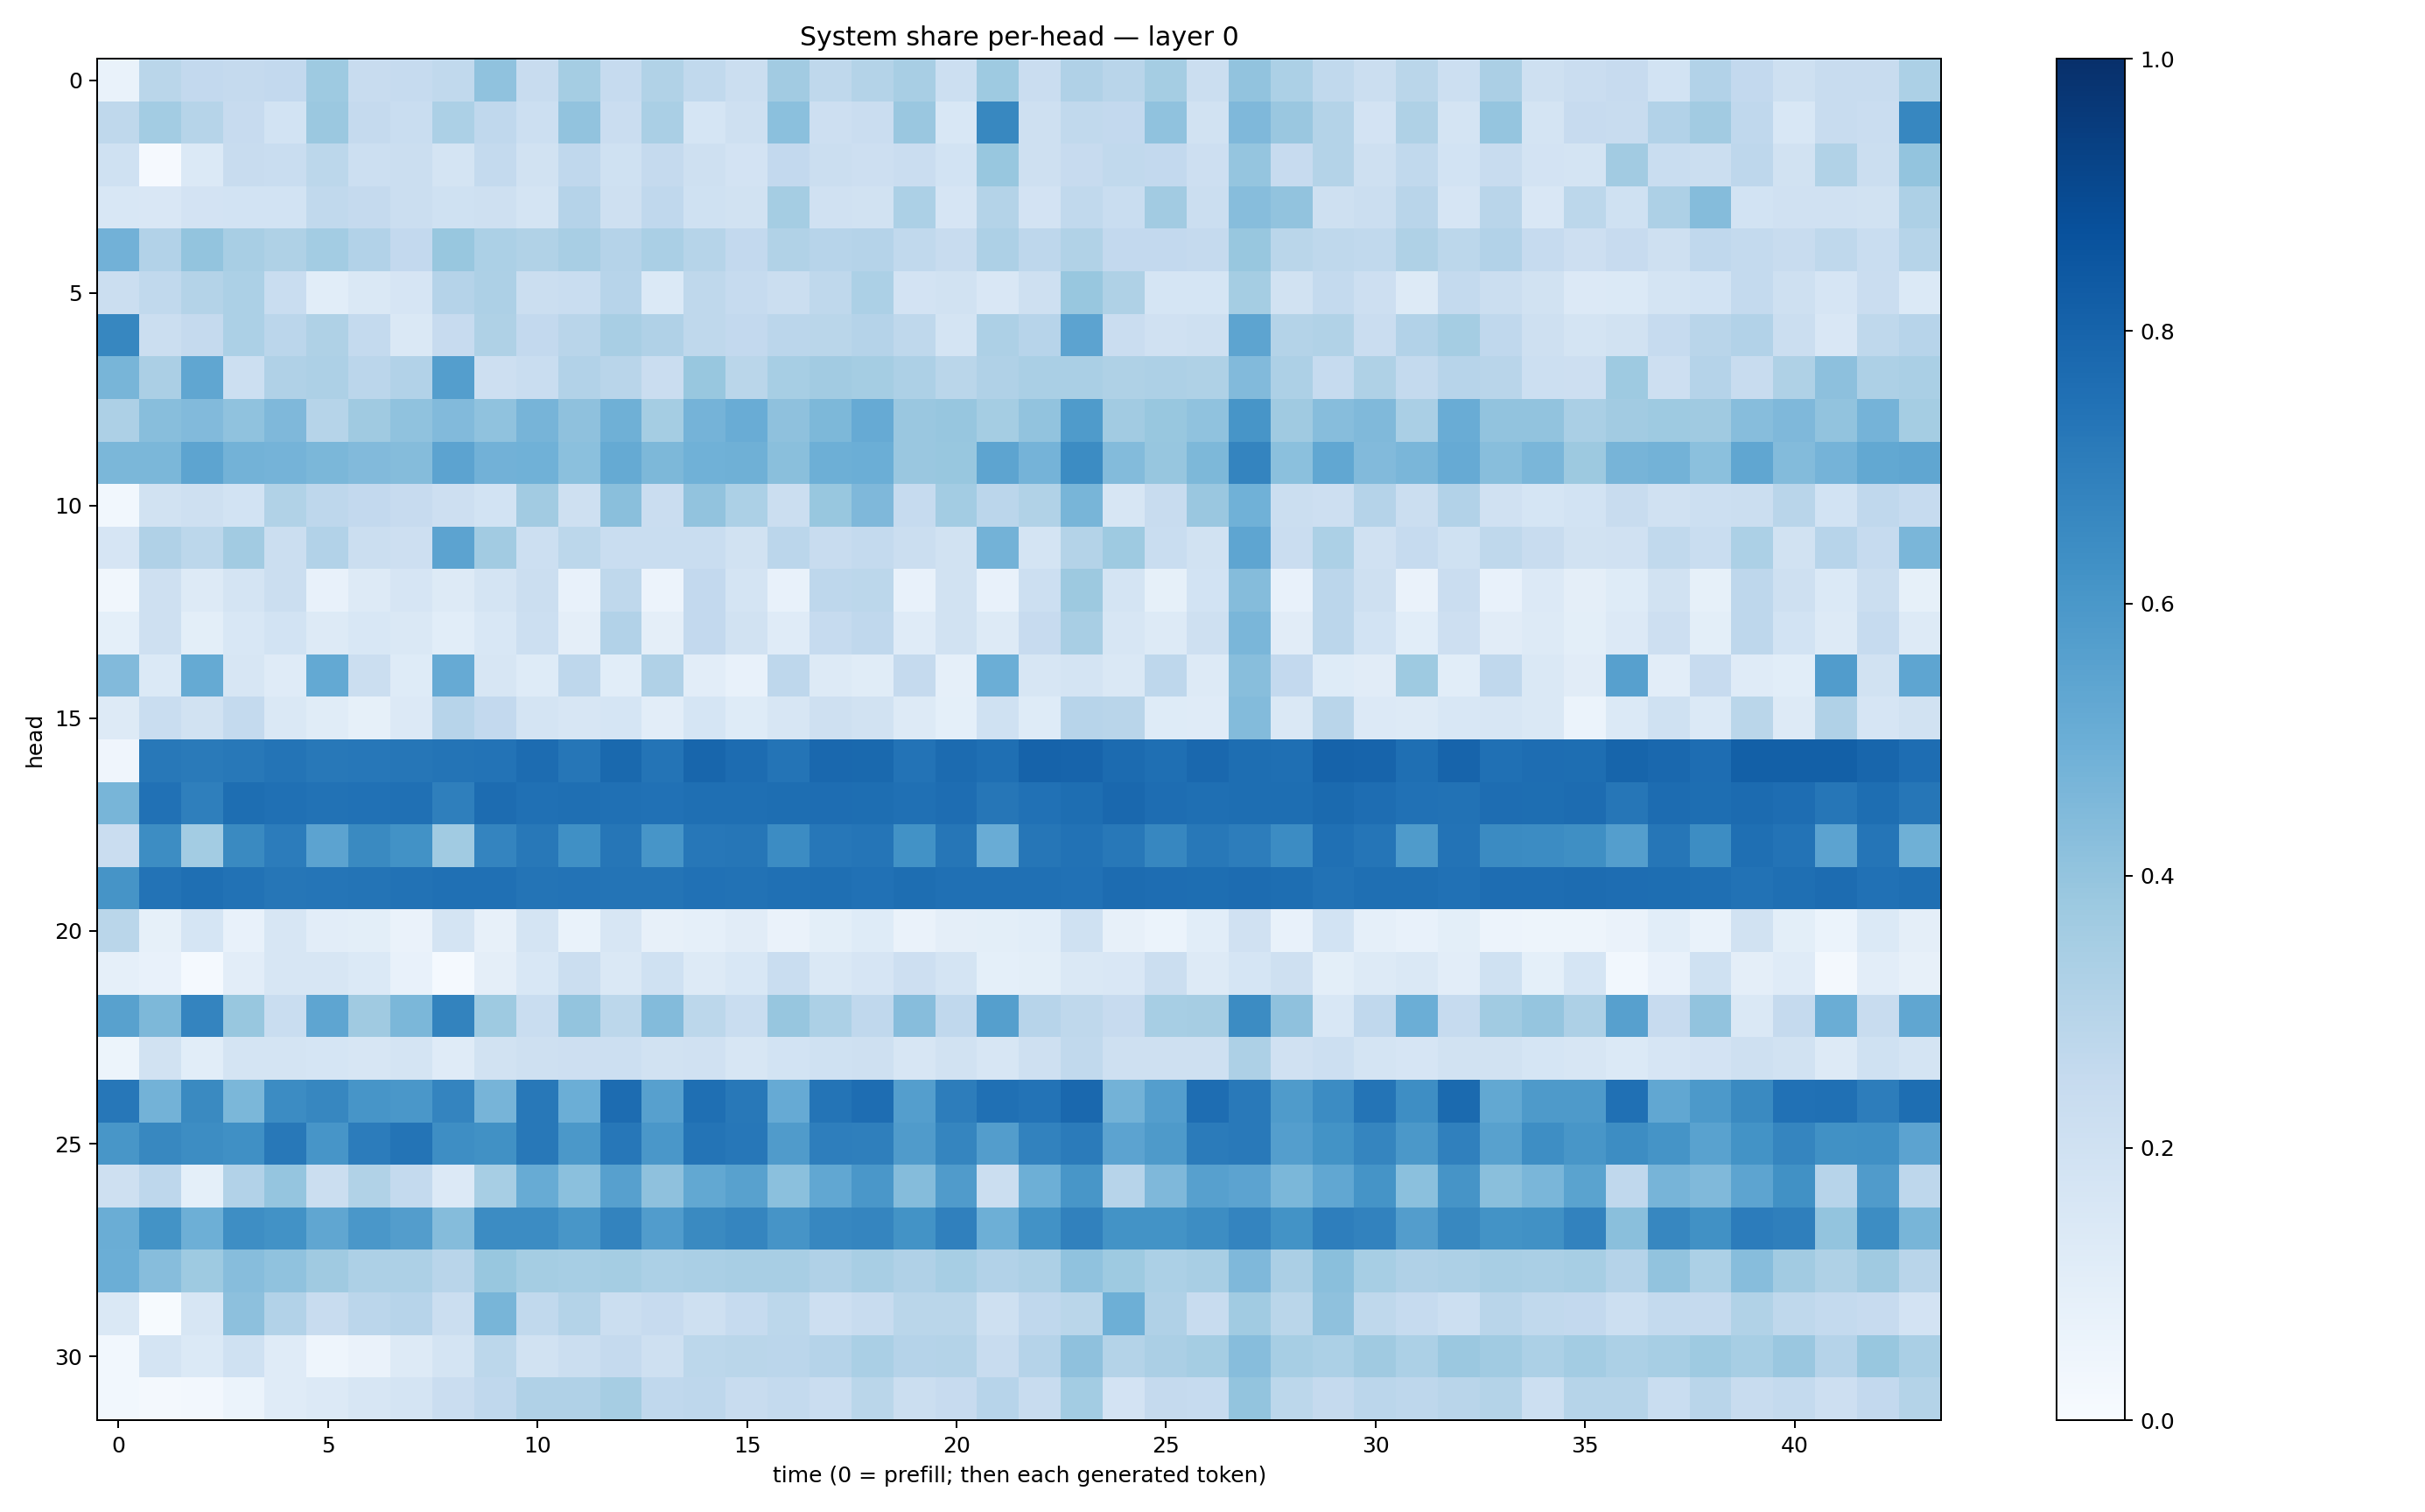

The file beside this chart, header and first rows:
0.06954671, 0.28693435, 0.26030704, 0.25325364, 0.25941858, 0.37380055, 0.23961109, 0.24611706, 0.26405746, 0.4101502, 0.23652989, 0.3549269, 0.24985763, 0.3141746, 0.26407453, 0.21875097, 0.36291608, 0.27132773, 0.3047948, 0.34188846, 0.2149677, 0.37212822, 0.22664823, 0.31666982
0.2734, 0.3563, 0.298, 0.2438, 0.1863, 0.3794, 0.2524, 0.2339, 0.3305, 0.2656, 0.2181, 0.4059, 0.2277, 0.336, 0.1696, 0.2038, 0.4183, 0.211, 0.2293, 0.3866, 0.1554, 0.6611, 0.2065, 0.2646
0.2013, 0.008751, 0.137, 0.2345, 0.231, 0.2806, 0.2168, 0.2243, 0.1796, 0.2574, 0.1909, 0.2656, 0.2016, 0.2531, 0.2052, 0.1829, 0.2606, 0.2264, 0.2124, 0.2281, 0.186, 0.3879, 0.208, 0.2431
0.154, 0.1513, 0.1805, 0.185, 0.1863, 0.2626, 0.2501, 0.2264, 0.2001, 0.2062, 0.1782, 0.3028, 0.2087, 0.2693, 0.2021, 0.1922, 0.3552, 0.1978, 0.1943, 0.33, 0.1641, 0.3084, 0.1829, 0.262
0.4838, 0.3105, 0.4012, 0.3416, 0.3207, 0.3589, 0.3103, 0.2605, 0.3888, 0.3315, 0.3138, 0.3435, 0.3026, 0.3396, 0.2987, 0.2614, 0.3146, 0.2944, 0.3035, 0.2629, 0.2408, 0.327, 0.2735, 0.3161
0.2225, 0.2653, 0.3078, 0.3298, 0.2342, 0.1078, 0.1482, 0.1654, 0.3042, 0.3269, 0.2246, 0.2325, 0.2937, 0.1375, 0.2722, 0.2491, 0.2249, 0.2724, 0.3283, 0.182, 0.1912, 0.149, 0.2102, 0.3873
0.6648, 0.2248, 0.2517, 0.3297, 0.2819, 0.323, 0.2568, 0.1455, 0.2444, 0.3228, 0.2602, 0.2917, 0.342, 0.3199, 0.2717, 0.2609, 0.2845, 0.2872, 0.3043, 0.2723, 0.1764, 0.326, 0.2932, 0.5462
0.465, 0.333, 0.5345, 0.2157, 0.3174, 0.3253, 0.2826, 0.3087, 0.5698, 0.2117, 0.2333, 0.3121, 0.2926, 0.2273, 0.3872, 0.2869, 0.3476, 0.36, 0.3524, 0.3263, 0.2853, 0.3164, 0.3394, 0.3387
0.3251, 0.4295, 0.4422, 0.4098, 0.4524, 0.2999, 0.3681, 0.4064, 0.4423, 0.4092, 0.47, 0.4104, 0.4906, 0.355, 0.474, 0.5042, 0.4111, 0.4537, 0.5127, 0.3836, 0.3918, 0.3547, 0.4034, 0.5832
0.4602, 0.4574, 0.5407, 0.4779, 0.474, 0.4583, 0.4453, 0.434, 0.5445, 0.481, 0.4883, 0.4199, 0.5169, 0.457, 0.4883, 0.4898, 0.4241, 0.4941, 0.4979, 0.3859, 0.39, 0.5417, 0.4731, 0.6461
0.02989, 0.1888, 0.2036, 0.1852, 0.3148, 0.2769, 0.2613, 0.2449, 0.2138, 0.1851, 0.3615, 0.2074, 0.4255, 0.228, 0.404, 0.3282, 0.2239, 0.3871, 0.4511, 0.2469, 0.358, 0.2814, 0.3135, 0.4651
0.1668, 0.317, 0.2795, 0.3612, 0.2193, 0.3124, 0.2208, 0.2117, 0.545, 0.3628, 0.2179, 0.2787, 0.2326, 0.2343, 0.2316, 0.1951, 0.2826, 0.2412, 0.2566, 0.2263, 0.1926, 0.4766, 0.1789, 0.3075
0.03232, 0.2105, 0.1273, 0.1775, 0.2225, 0.07529, 0.1306, 0.165, 0.1273, 0.1781, 0.2251, 0.07055, 0.2733, 0.05839, 0.2605, 0.1755, 0.07654, 0.2735, 0.2808, 0.07364, 0.1951, 0.07168, 0.2159, 0.375
0.09335, 0.2066, 0.09804, 0.1535, 0.1864, 0.1267, 0.155, 0.1444, 0.1083, 0.1561, 0.215, 0.09619, 0.3089, 0.09417, 0.2584, 0.1911, 0.1189, 0.2493, 0.2679, 0.1191, 0.1903, 0.1289, 0.2451, 0.3407
0.4446, 0.1372, 0.5183, 0.1596, 0.1202, 0.5211, 0.2211, 0.1213, 0.5138, 0.1616, 0.1238, 0.2761, 0.1064, 0.3167, 0.1022, 0.07317, 0.2743, 0.1251, 0.1138, 0.2524, 0.08766, 0.4997, 0.1566, 0.1769
0.131, 0.2311, 0.1947, 0.2577, 0.1468, 0.1161, 0.08573, 0.1349, 0.2948, 0.2595, 0.1721, 0.1598, 0.1716, 0.1054, 0.1681, 0.1239, 0.158, 0.2046, 0.1928, 0.1299, 0.09243, 0.1998, 0.1211, 0.2962
0.04162, 0.7211, 0.7111, 0.7225, 0.7344, 0.7221, 0.7233, 0.7281, 0.7351, 0.7418, 0.7685, 0.7272, 0.7808, 0.737, 0.7904, 0.7671, 0.7371, 0.7843, 0.7797, 0.741, 0.7722, 0.7563, 0.8011, 0.7988
0.4652, 0.7497, 0.6928, 0.7597, 0.7526, 0.7433, 0.7483, 0.7528, 0.6933, 0.7674, 0.7515, 0.7568, 0.7504, 0.7464, 0.7544, 0.7541, 0.7585, 0.7653, 0.7605, 0.7537, 0.7639, 0.7282, 0.748, 0.7592
0.2295, 0.6427, 0.3559, 0.6554, 0.7033, 0.5433, 0.6546, 0.625, 0.3663, 0.6751, 0.7195, 0.6312, 0.7273, 0.6074, 0.726, 0.7302, 0.6455, 0.7263, 0.7309, 0.6234, 0.7292, 0.5062, 0.729, 0.7436
0.6127, 0.7398, 0.7549, 0.7437, 0.7274, 0.7333, 0.7356, 0.7443, 0.7522, 0.7527, 0.7352, 0.7395, 0.7371, 0.7378, 0.7475, 0.7439, 0.752, 0.7571, 0.7497, 0.7598, 0.7523, 0.7518, 0.7518, 0.7475
0.2857, 0.08231, 0.1713, 0.07452, 0.157, 0.1046, 0.09998, 0.06518, 0.1768, 0.07943, 0.1741, 0.07, 0.1573, 0.07938, 0.08629, 0.1107, 0.06408, 0.1007, 0.1226, 0.06528, 0.09645, 0.1012, 0.1055, 0.2012
0.08728, 0.07174, 0.0142, 0.1024, 0.1603, 0.1616, 0.1374, 0.07324, 0.0142, 0.09643, 0.1532, 0.2251, 0.1454, 0.2008, 0.1311, 0.1523, 0.2311, 0.1414, 0.1661, 0.2126, 0.178, 0.09333, 0.1013, 0.1476
0.5579, 0.4564, 0.6743, 0.3892, 0.2308, 0.5372, 0.3703, 0.4603, 0.6759, 0.3737, 0.2342, 0.4002, 0.2809, 0.441, 0.2787, 0.2308, 0.3939, 0.3302, 0.2691, 0.4333, 0.2691, 0.5655, 0.2952, 0.2699
0.05424, 0.1923, 0.1094, 0.1738, 0.1778, 0.1717, 0.1593, 0.1742, 0.1201, 0.1919, 0.2088, 0.2113, 0.2152, 0.1897, 0.1978, 0.1607, 0.1854, 0.2023, 0.2079, 0.1622, 0.1947, 0.1605, 0.204, 0.2631
0.7227, 0.4784, 0.6546, 0.4598, 0.6475, 0.6659, 0.6057, 0.5996, 0.672, 0.4704, 0.7207, 0.499, 0.7695, 0.5615, 0.7543, 0.7217, 0.512, 0.738, 0.7619, 0.5678, 0.703, 0.7536, 0.7419, 0.784
0.6054, 0.6629, 0.6429, 0.6323, 0.7212, 0.6065, 0.705, 0.7371, 0.6373, 0.6258, 0.7221, 0.5941, 0.7227, 0.6007, 0.7355, 0.7258, 0.5784, 0.698, 0.6931, 0.5796, 0.6703, 0.5722, 0.6809, 0.7072
0.2072, 0.2752, 0.09124, 0.3088, 0.398, 0.2238, 0.3136, 0.2545, 0.1336, 0.3459, 0.5102, 0.4196, 0.5621, 0.411, 0.5253, 0.558, 0.4184, 0.5297, 0.6015, 0.4338, 0.5805, 0.2258, 0.4933, 0.6021
0.5025, 0.621, 0.494, 0.6374, 0.6247, 0.5315, 0.6001, 0.5737, 0.4372, 0.6454, 0.6463, 0.6034, 0.6791, 0.5775, 0.6555, 0.6687, 0.6095, 0.665, 0.6706, 0.6185, 0.6898, 0.493, 0.6238, 0.6849
0.4985, 0.4309, 0.3725, 0.4326, 0.4094, 0.3707, 0.3271, 0.3252, 0.2925, 0.3876, 0.355, 0.3468, 0.3545, 0.3301, 0.3378, 0.3414, 0.3407, 0.3166, 0.3407, 0.3187, 0.3451, 0.3119, 0.3252, 0.4067
0.1471, 0.007482, 0.1588, 0.4158, 0.312, 0.2395, 0.2822, 0.2942, 0.2264, 0.4658, 0.2631, 0.3053, 0.2241, 0.2429, 0.2084, 0.2468, 0.2805, 0.2119, 0.2415, 0.2858, 0.2881, 0.2035, 0.2682, 0.2879
0.02934, 0.176, 0.1378, 0.202, 0.1185, 0.04482, 0.06427, 0.1324, 0.1771, 0.2803, 0.1883, 0.2251, 0.2539, 0.2039, 0.2796, 0.2874, 0.2826, 0.3021, 0.3366, 0.3019, 0.3057, 0.2402, 0.3029, 0.412
0.02966, 0.01745, 0.02569, 0.061, 0.1198, 0.1363, 0.1595, 0.1756, 0.2283, 0.2664, 0.318, 0.3179, 0.3489, 0.2667, 0.2757, 0.2414, 0.2551, 0.2289, 0.2871, 0.2227, 0.2456, 0.2956, 0.2411, 0.356
